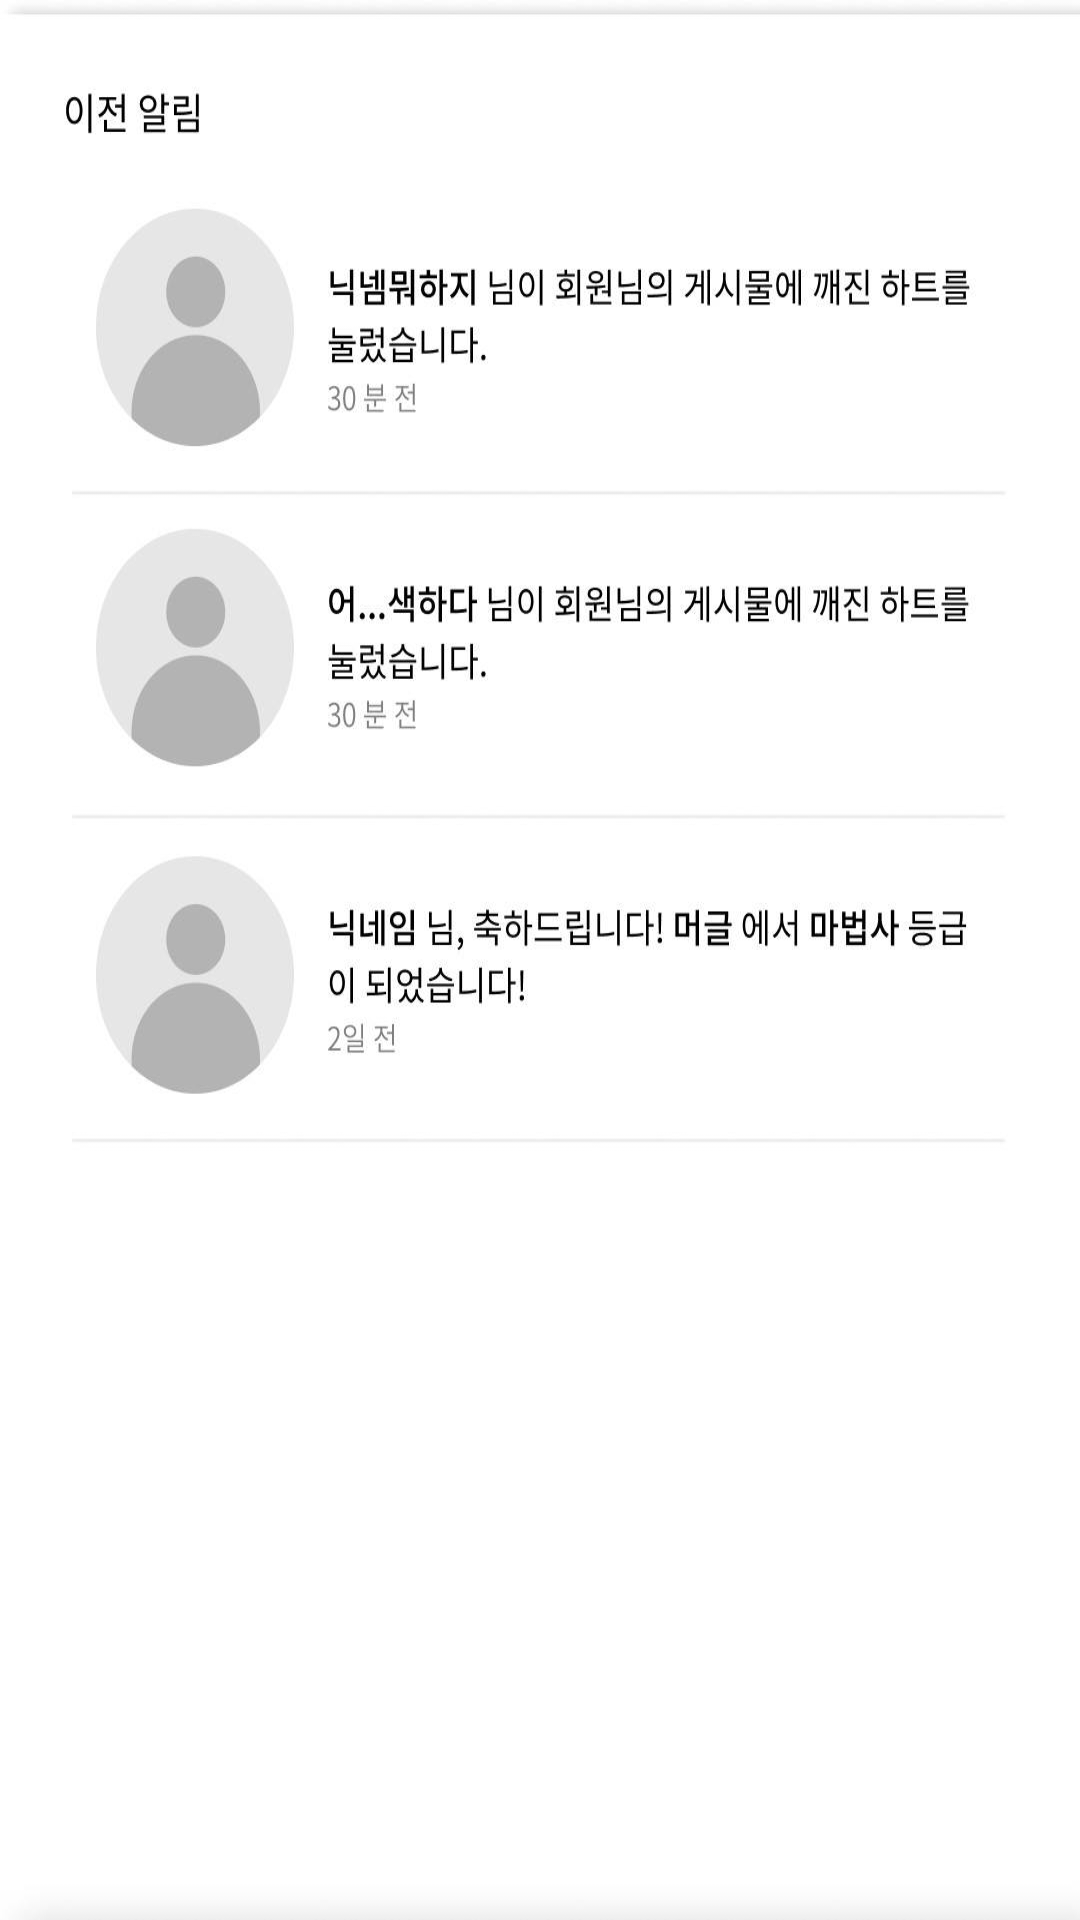

Android layout source for this screen:
<!-- AndroidManifest.xml: application theme AppTheme -->
<!-- res/layout/fragment_notication.xml -->
<?xml version="1.0" encoding="utf-8"?>
<android.support.constraint.ConstraintLayout
    xmlns:android="http://schemas.android.com/apk/res/android"
    android:layout_width="match_parent"
    android:layout_height="match_parent">

    <ImageView
        android:layout_width="match_parent"
        android:layout_height="match_parent"
        android:background="@drawable/three"/>

</android.support.constraint.ConstraintLayout>
<!-- resources referenced by this layout -->
<resources>
  <!-- drawable three: jpg bitmap (drawable-v24, 50341 bytes) -->
  <style name="AppTheme" parent="Theme.AppCompat.Light.DarkActionBar">
          
          <item name="colorPrimary">@color/colorPrimary</item>
          <item name="colorPrimaryDark">@color/colorPrimaryDark</item>
          <item name="colorAccent">@color/colorAccent</item>
      </style>
  <color name="colorPrimary">#3F51B5</color>
  <color name="colorPrimaryDark">#EE4AA9</color>
  <color name="colorAccent">#FF4081</color>
</resources>
